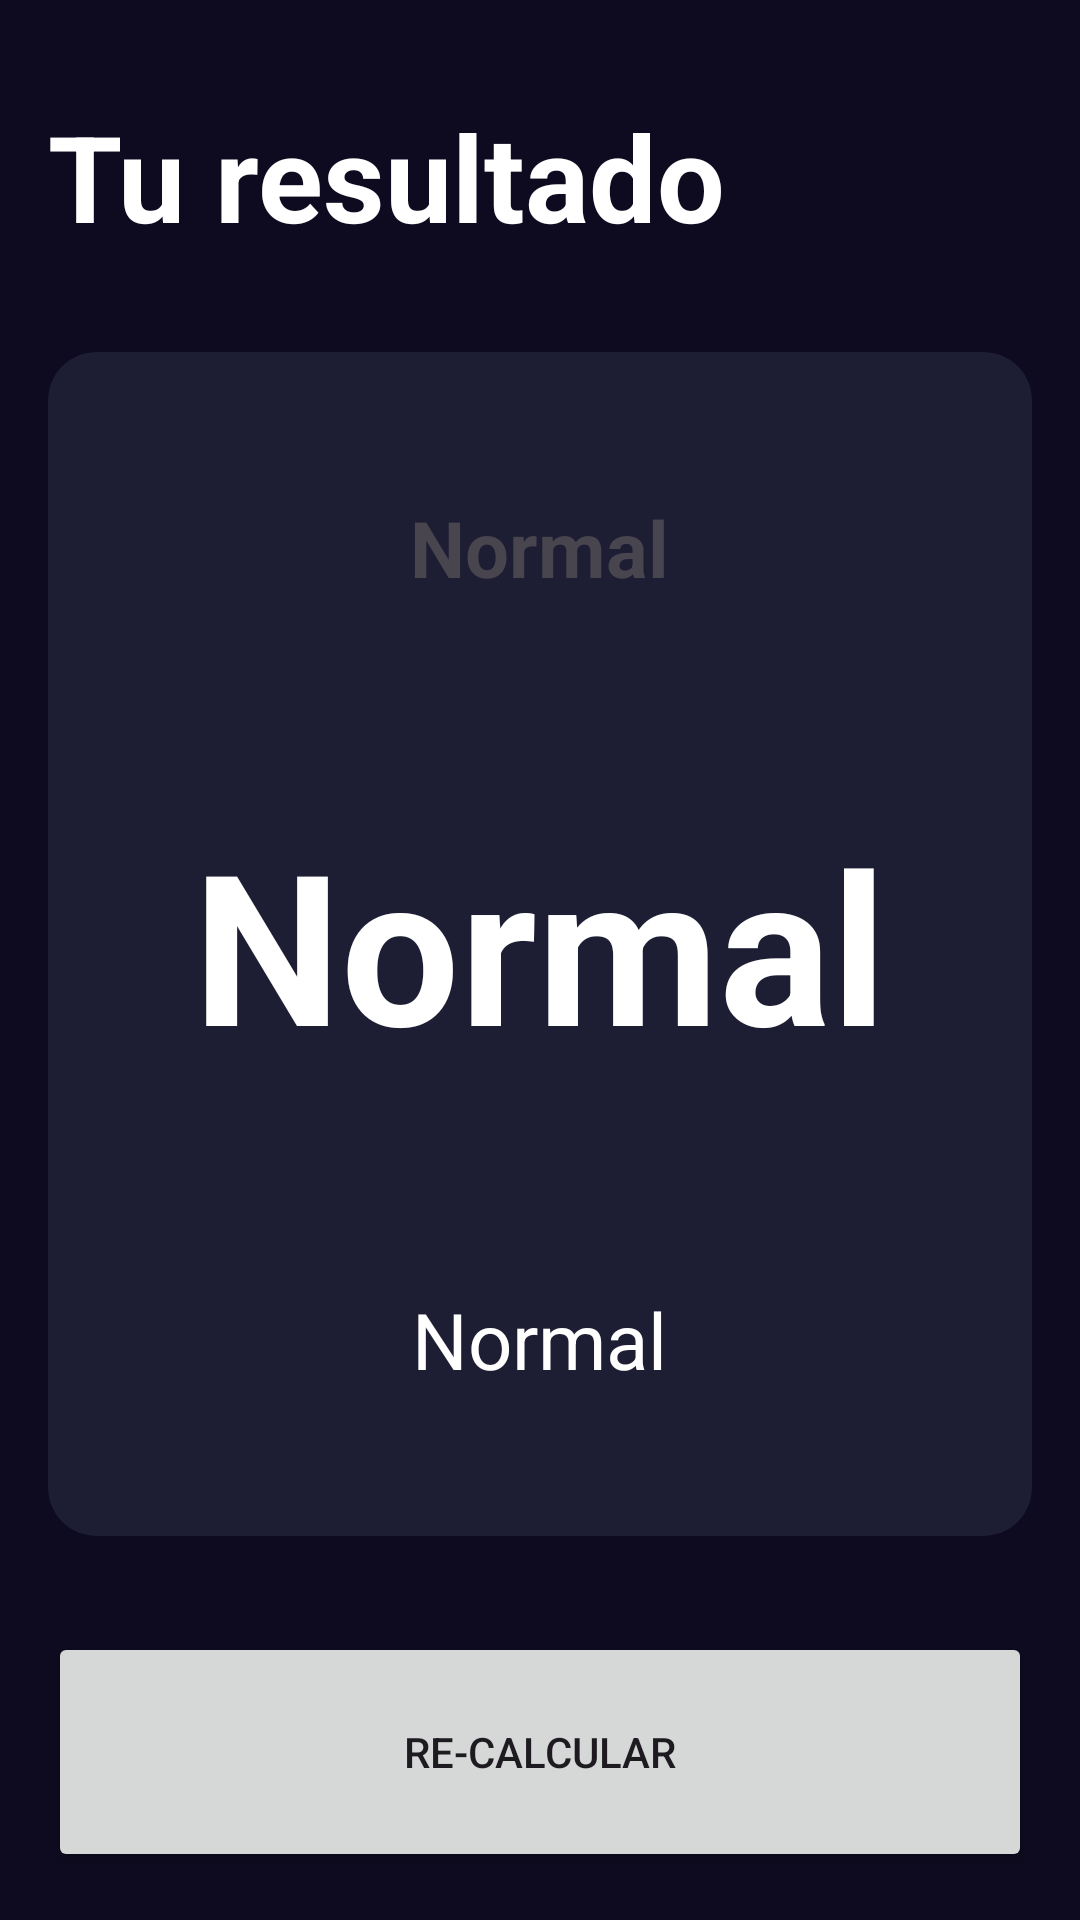

Here is an Android app screen rendered from its layout file. Give the layout XML and the strings, colors and styles it references.
<!-- AndroidManifest.xml: application theme Theme.MenuDeMisApps -->
<!-- res/layout/activity_result_imcactivity.xml -->
<?xml version="1.0" encoding="utf-8"?>
<androidx.constraintlayout.widget.ConstraintLayout xmlns:android="http://schemas.android.com/apk/res/android"
    xmlns:app="http://schemas.android.com/apk/res-auto"
    xmlns:tools="http://schemas.android.com/tools"
    android:id="@+id/main"
    android:layout_width="match_parent"
    android:layout_height="match_parent"
    android:background="@color/background_app"
    android:padding="16dp"
    tools:context=".imccalculator.ResultIMCActivity">

    <TextView
        android:id="@+id/tvTitle"
        app:layout_constraintTop_toTopOf="parent"
        app:layout_constraintStart_toStartOf="parent"
        android:layout_width="wrap_content"
        android:layout_height="wrap_content"
        android:layout_marginTop="16dp"
        android:textSize="40sp"
        android:textStyle="bold"
        android:textColor="@color/white"
        android:text="@string/result"/>


    <androidx.cardview.widget.CardView
        android:layout_width="0dp"
        android:layout_height="0dp"
        app:cardBackgroundColor="@color/background_component"
        app:cardCornerRadius="16dp"
        android:layout_marginVertical="32dp"
        app:layout_constraintStart_toStartOf="parent"
        app:layout_constraintEnd_toEndOf="parent"
        app:layout_constraintBottom_toTopOf="@+id/btnRecalculate"
        app:layout_constraintTop_toBottomOf="@+id/tvTitle">


       <androidx.appcompat.widget.LinearLayoutCompat
           android:layout_width="match_parent"
           android:layout_height="match_parent"
           android:layout_margin="16dp"
           android:gravity="center"
           android:orientation="vertical">


         <TextView
             android:id="@+id/tvResult"
             android:layout_width="wrap_content"
             android:layout_height="wrap_content"
             android:textStyle="bold"
             android:textSize="26sp"
             android:text="Normal"/>


           <TextView
               android:id="@+id/tvIMC"
               android:layout_width="wrap_content"
               android:layout_height="wrap_content"
               android:layout_marginVertical="68dp"
               android:textStyle="bold"
               android:textColor="@color/white"
               android:textSize="70sp"
               android:text="Normal"/>


           <TextView
               android:id="@+id/tvDescription"
               android:layout_width="wrap_content"
               android:layout_height="wrap_content"
               android:textColor="@color/white"
               android:textSize="26sp"
               android:text="Normal"/>





       </androidx.appcompat.widget.LinearLayoutCompat>


    </androidx.cardview.widget.CardView>



    <Button
        android:id="@+id/btnRecalculate"
        android:layout_width="0dp"
        android:layout_height="80dp"
        android:text="@string/recalculate"
        app:layout_constraintBottom_toBottomOf="parent"
        app:layout_constraintEnd_toEndOf="parent"
        app:layout_constraintStart_toStartOf="parent" />



</androidx.constraintlayout.widget.ConstraintLayout>
<!-- resources referenced by this layout -->
<resources>
  <color name="background_app">#0E0B20</color>
  <color name="background_component">#1D1E33</color>
  <color name="white">#FFFFFFFF</color>
  <string name="recalculate">Re-Calcular</string>
  <string name="result">Tu resultado</string>
  <style name="Theme.MenuDeMisApps" parent="Base.Theme.MenuDeMisApps" />
  <style name="Base.Theme.MenuDeMisApps" parent="Theme.Material3.DayNight.NoActionBar">
          
          
  
      </style>
</resources>
